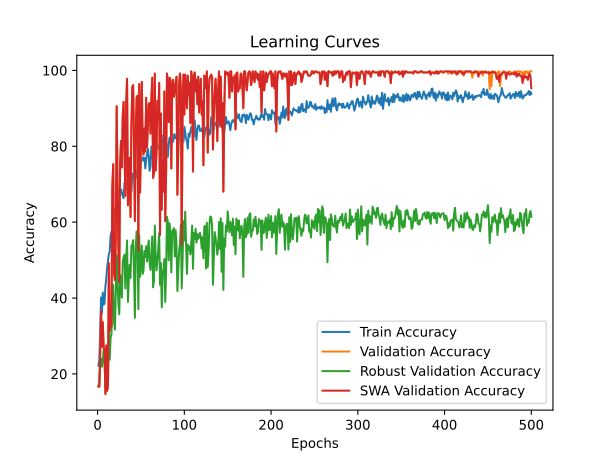

Values plotted in this chart, from the file beside it:
time; train_accuracy; train_loss; valid_accuracy; valid_loss; valid_accuracy_robust; valid_accuracy_swa; valid_accuracy_robust_swa
18,4997; 22,1528; 1,8009; 16,6667; 1,7940; 16,9540; 16,6667; 16,9540
37,5863; 23,6806; 1,7913; 16,6667; 1,9705; 17,7203; 16,6667; 17,7203
57,5178; 30,8333; 1,7581; 25,2778; 2,2415; 21,9349; 25,2778; 21,9349
76,7245; 40,1389; 1,6932; 36,6667; 1,7947; 24,0421; 36,6667; 24,0421
98,7515; 35,8333; 1,8892; 27,2222; 3,4362; 21,9349; 27,2222; 21,9349
118,7074; 41,4583; 1,6626; 33,6111; 2,0446; 23,5632; 33,6111; 23,5632
139,0521; 38,2639; 1,7433; 26,9444; 6,3918; 26,3410; 26,9444; 26,3410
158,9203; 38,5417; 1,7646; 26,3889; 2,4067; 23,6590; 26,3889; 23,6590
179,2451; 43,0556; 1,7042; 14,7222; 64,5836; 16,4751; 14,7222; 16,4751
200,1252; 45,0000; 1,6999; 27,5000; 2,0291; 25,0958; 27,5000; 25,0958
219,8486; 47,9861; 1,5391; 15,5556; 4,5039; 18,2950; 15,5556; 18,2950
239,8495; 49,8611; 1,4294; 16,9444; 43,8689; 17,3372; 16,9444; 17,3372
260,9096; 51,5972; 1,4884; 49,1667; 1,6302; 33,3333; 49,1667; 33,3333
280,3341; 52,2917; 1,4526; 31,3889; 2,5298; 23,7548; 31,3889; 23,7548
299,8410; 56,3194; 1,3509; 35,2778; 2,1743; 29,5977; 35,2778; 29,5977
319,9484; 57,5000; 1,3488; 32,5000; 3,6982; 30,3640; 32,5000; 30,3640
339,4851; 57,5694; 1,3429; 69,1667; 0,9632; 43,0077; 69,1667; 43,0077
358,9095; 61,3194; 1,2657; 75,2778; 0,7991; 43,4866; 75,2778; 43,4866
378,3254; 61,3194; 1,2757; 46,6667; 3,0270; 33,7165; 46,6667; 33,7165
398,0058; 63,5417; 1,2434; 44,7222; 2,5339; 31,7050; 44,7222; 31,7050
418,5482; 62,5694; 1,2644; 55,8333; 1,3885; 41,1877; 55,8333; 41,1877
438,4639; 66,1111; 1,1686; 90,5556; 0,4587; 51,3410; 90,5556; 51,3410
458,0296; 67,2917; 1,1634; 70,0000; 0,8942; 44,8276; 70,0000; 44,8276
478,2479; 69,0972; 1,1225; 53,3333; 1,8346; 38,5057; 53,3333; 38,5057
499,1125; 66,2500; 1,2275; 44,1667; 2,3570; 35,7280; 44,1667; 35,7280
518,5775; 67,7083; 1,1333; 75,5556; 0,9903; 46,0728; 75,5556; 46,0728
538,8571; 68,6806; 1,1090; 81,3889; 0,5894; 45,0192; 81,3889; 45,0192
558,8333; 67,7083; 1,1408; 74,4444; 0,6888; 40,1341; 74,4444; 40,1341
578,9151; 66,8056; 1,1540; 88,0556; 0,4993; 49,5211; 88,0556; 49,5211
598,3430; 66,3194; 1,1631; 91,6667; 0,4431; 50,6705; 91,6667; 50,6705
617,4515; 70,3472; 1,1216; 80,0000; 0,5228; 51,4368; 80,0000; 51,4368
636,9891; 69,0972; 1,1282; 66,9444; 2,1545; 42,5287; 66,9444; 42,5287
656,6358; 71,0417; 1,1092; 91,3889; 0,4516; 50,1916; 91,3889; 50,1916
676,3803; 68,6111; 1,1407; 97,7778; 0,3024; 55,1724; 97,7778; 55,1724
695,2827; 68,8889; 1,1162; 64,4444; 1,0252; 38,9847; 64,4444; 38,9847
715,0030; 71,4583; 1,0904; 71,3889; 0,9721; 44,5402; 71,3889; 44,5402
734,8948; 70,6944; 1,0986; 76,9444; 0,9567; 48,7548; 76,9444; 48,7548
754,4519; 72,7083; 1,0624; 61,3889; 1,2024; 45,3065; 61,3889; 45,3065
774,1308; 68,0556; 1,1214; 85,5556; 0,4535; 53,8314; 85,5556; 53,8314
794,1194; 72,3611; 1,0253; 95,5556; 0,3414; 53,8314; 95,5556; 53,8314
813,9468; 72,8472; 1,0365; 96,1111; 0,3036; 55,2682; 96,1111; 55,2682
834,0777; 71,1111; 1,0786; 81,1111; 0,6293; 46,9349; 81,1111; 46,9349
853,9647; 76,4583; 0,9946; 60,2778; 1,2640; 34,7701; 60,2778; 34,7701
873,6303; 71,5278; 1,0542; 83,0556; 0,4833; 53,2567; 83,0556; 53,2567
894,0077; 73,6806; 1,0088; 92,7778; 0,2823; 57,5670; 92,7778; 57,5670
915,6140; 72,7778; 1,0375; 93,3333; 0,2981; 55,1724; 93,3333; 55,1724
936,0252; 74,9306; 1,0433; 52,5000; 2,3140; 37,0690; 52,5000; 37,0690
956,4728; 73,5417; 1,0884; 96,3889; 0,2444; 56,6092; 96,3889; 56,6092
976,4270; 73,4028; 1,0458; 67,7778; 0,6843; 45,5939; 67,7778; 45,5939
996,5106; 75,9722; 1,0210; 83,0556; 0,5854; 49,0421; 83,0556; 49,0421
1016,5043; 76,2500; 1,0092; 96,9444; 0,2709; 53,8314; 96,9444; 53,8314
1036,0128; 77,0833; 0,9681; 79,7222; 0,7040; 46,3602; 79,7222; 46,3602
1055,6841; 76,2500; 0,9722; 77,7778; 0,7007; 47,3180; 77,7778; 47,3180
1075,9859; 76,9444; 0,9824; 84,7222; 0,4367; 52,3946; 84,7222; 52,3946
1096,0106; 74,1667; 1,0372; 78,6111; 0,6407; 50,8621; 78,6111; 50,8621
1115,9591; 76,5278; 0,9942; 92,7778; 0,3505; 53,6398; 92,7778; 53,6398
1135,7000; 77,8472; 0,9560; 79,7222; 0,6241; 49,6169; 79,7222; 49,6169
1155,8552; 79,3056; 0,9455; 85,2778; 0,5868; 53,3525; 85,2778; 53,3525
1175,8321; 77,2222; 0,9722; 91,1111; 0,3926; 55,1724; 91,1111; 55,1724
1195,6006; 73,5417; 1,0391; 91,3889; 0,3673; 49,0421; 91,3889; 49,0421
... 440 more rows
